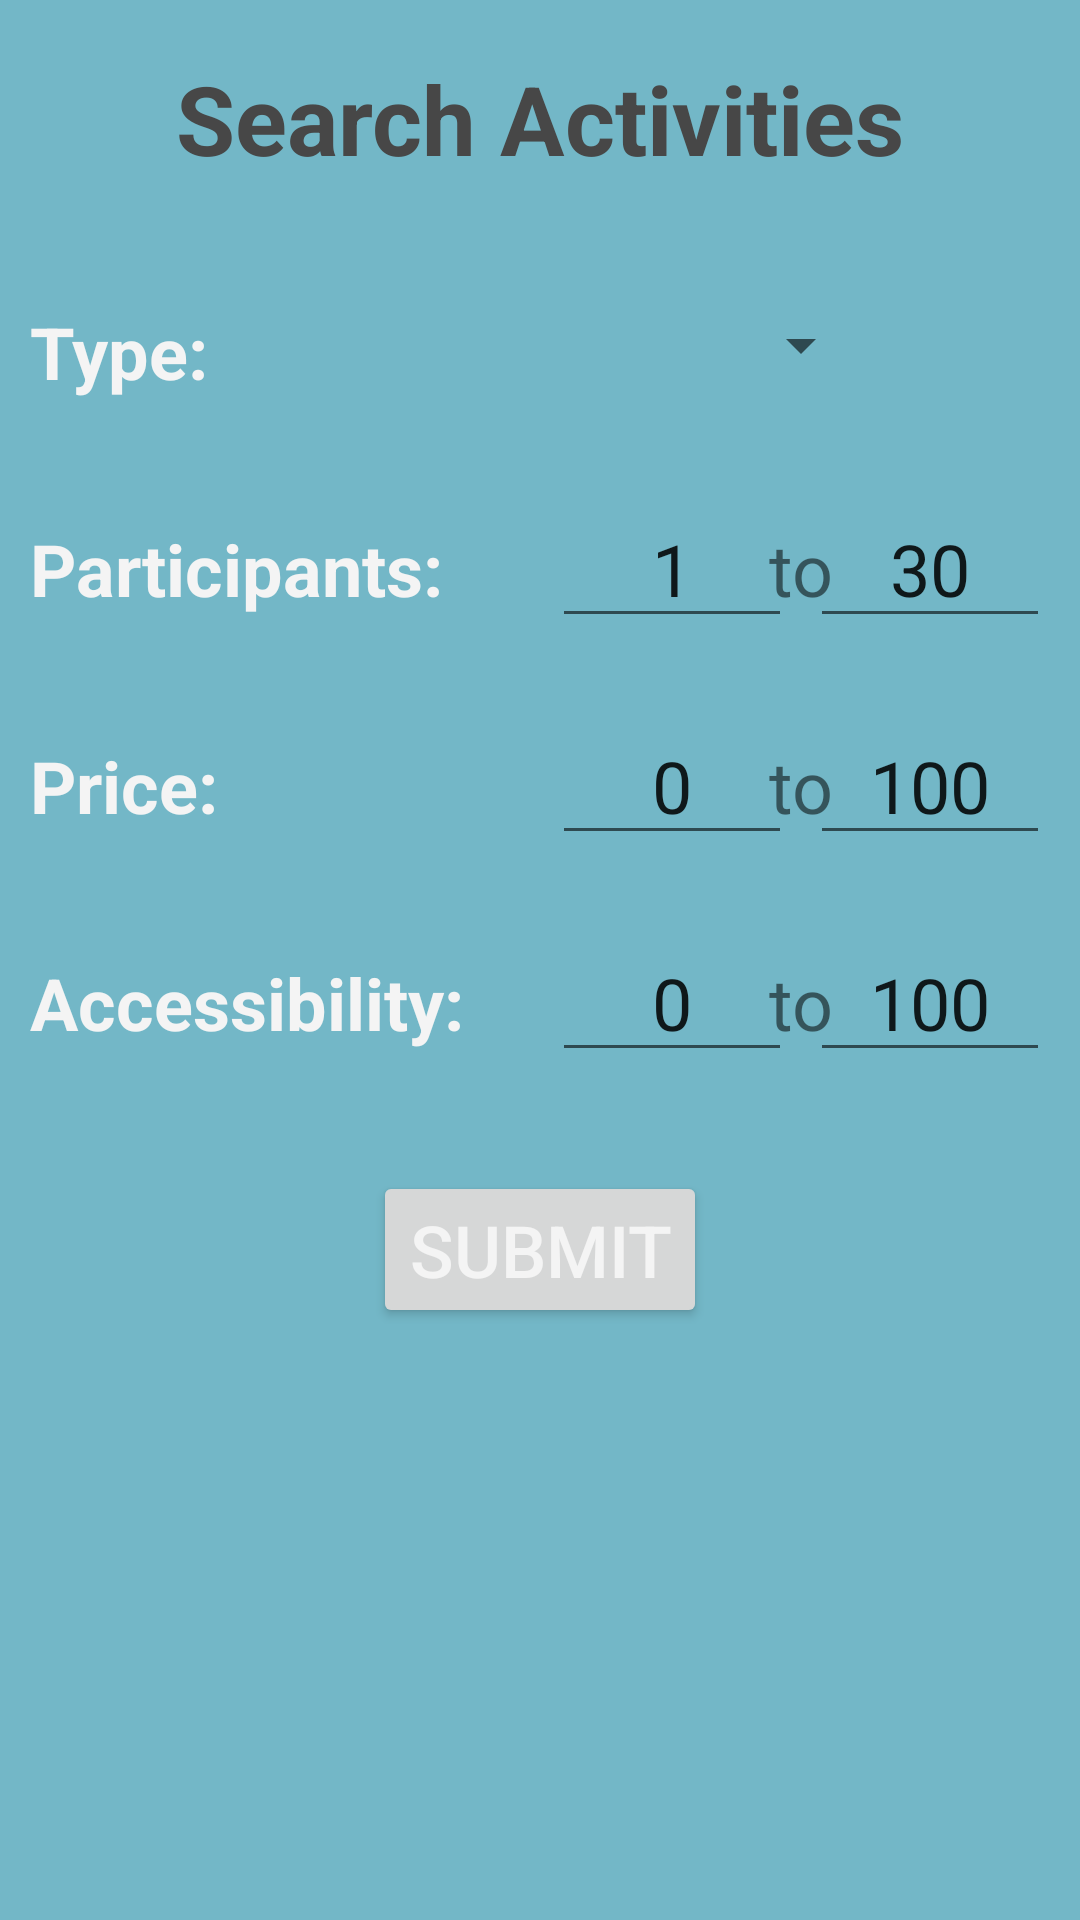

This screen was rendered from an Android layout file. Write that file and the resources it references.
<!-- AndroidManifest.xml: application theme Theme.TheBoringApp -->
<!-- res/layout/fragment_search.xml -->
<?xml version="1.0" encoding="utf-8"?>
<androidx.constraintlayout.widget.ConstraintLayout xmlns:android="http://schemas.android.com/apk/res/android"
    xmlns:app="http://schemas.android.com/apk/res-auto"
    xmlns:tools="http://schemas.android.com/tools"
    android:layout_width="match_parent"
    android:layout_height="match_parent"
    android:background="@color/primary_color"
    tools:context=".fragments.SearchFragment">

    <TextView
        android:id="@+id/instruction"
        android:layout_width="wrap_content"
        android:layout_height="wrap_content"
        android:layout_margin="18dp"
        android:gravity="top|center"
        android:text="Search Activities"
        android:textSize="32sp"
        android:textAppearance="@style/TextAppearance.AppCompat.Large"
        android:textColor="#474747"
        android:textStyle="bold"
        app:layout_constraintEnd_toEndOf="parent"
        app:layout_constraintStart_toStartOf="parent"
        app:layout_constraintTop_toTopOf="parent" />

    <TextView
        android:id="@+id/tvType"
        android:layout_width="wrap_content"
        android:layout_height="wrap_content"
        android:layout_marginStart="10dp"
        android:layout_marginTop="40dp"
        android:text="Type: "
        android:textColor="#F4F4F4"
        android:textSize="24sp"
        android:textStyle="bold"
        app:layout_constraintStart_toStartOf="parent"
        app:layout_constraintTop_toBottomOf="@+id/instruction" />

    <Spinner
        android:id="@+id/drop_downType"
        android:layout_width="wrap_content"
        android:layout_height="wrap_content"
        android:layout_marginTop="30dp"
        android:layout_marginEnd="10dp"
        android:ems="10"
        android:minHeight="48dp"
        android:spinnerMode="dropdown"
        android:textAlignment="center"
        android:textSize="24sp"
        app:layout_constraintEnd_toEndOf="parent"
        app:layout_constraintStart_toStartOf="@+id/minParticipant"
        app:layout_constraintTop_toBottomOf="@+id/instruction" />

    <TextView
        android:id="@+id/tvParticipant"
        android:layout_width="wrap_content"
        android:layout_height="wrap_content"
        android:layout_marginStart="10dp"
        android:layout_marginTop="40dp"
        android:text="Participants: "
        android:textColor="#F4F4F4"
        android:textSize="24sp"
        android:textStyle="bold"
        app:layout_constraintStart_toStartOf="parent"
        app:layout_constraintTop_toBottomOf="@+id/tvType" />

    <EditText
        android:id="@+id/minParticipant"
        android:layout_width="80dp"
        android:layout_height="wrap_content"
        android:layout_marginStart="30dp"
        android:layout_marginTop="30dp"
        android:ems="10"
        android:hint="min"
        android:inputType="number"
        android:maxLength="2"
        android:minHeight="48dp"
        android:text="1"
        android:textAlignment="center"
        android:textSize="24sp"
        app:layout_constraintBaseline_toBaselineOf="@id/tvParticipant"
        app:layout_constraintStart_toEndOf="@+id/tvParticipant"
        app:layout_constraintTop_toBottomOf="@+id/tvType" />

    <EditText
        android:id="@+id/maxParticipant"
        android:layout_width="80dp"
        android:layout_height="wrap_content"
        android:layout_marginTop="30dp"
        android:layout_marginEnd="10dp"
        android:ems="10"
        android:hint="max"
        android:inputType="number"
        android:maxLength="2"
        android:minHeight="48dp"
        android:text="30"
        android:textAlignment="center"
        android:textSize="24sp"
        app:layout_constraintBaseline_toBaselineOf="@id/tvParticipant"
        app:layout_constraintEnd_toEndOf="parent"
        app:layout_constraintTop_toBottomOf="@+id/tvType" />

    <TextView
        android:id="@+id/tvPrice"
        android:layout_width="wrap_content"
        android:layout_height="wrap_content"
        android:layout_marginStart="10dp"
        android:layout_marginTop="40dp"
        android:text="Price: "
        android:textColor="#F4F4F4"
        android:textSize="24sp"
        android:textStyle="bold"
        app:layout_constraintStart_toStartOf="parent"
        app:layout_constraintTop_toBottomOf="@+id/tvParticipant" />

    <EditText
        android:id="@+id/maxPrice"
        android:layout_width="80dp"
        android:layout_height="wrap_content"
        android:layout_marginTop="30dp"
        android:layout_marginEnd="10dp"
        android:ems="10"
        android:hint="max"
        android:inputType="number"
        android:maxLength="3"
        android:minHeight="48dp"
        android:text="100"
        android:textAlignment="center"
        android:textSize="24sp"
        app:layout_constraintBaseline_toBaselineOf="@id/tvPrice"
        app:layout_constraintEnd_toEndOf="parent"
        app:layout_constraintTop_toBottomOf="@+id/tvParticipant" />

    <EditText
        android:id="@+id/minPrice"
        android:layout_width="80dp"
        android:layout_height="wrap_content"
        android:layout_marginTop="30dp"
        android:ems="10"
        android:hint="min"
        android:inputType="number"
        android:maxLength="3"
        android:minHeight="48dp"
        android:text="0"
        android:textAlignment="center"
        android:textSize="24sp"
        app:layout_constraintStart_toStartOf="@+id/minParticipant"
        app:layout_constraintTop_toBottomOf="@+id/tvParticipant" />


    <TextView
        android:id="@+id/tvAccessibility"
        android:layout_width="wrap_content"
        android:layout_height="wrap_content"
        android:layout_marginStart="10dp"
        android:layout_marginTop="40dp"
        android:text="Accessibility: "
        android:textColor="#F4F4F4"
        android:textSize="24sp"
        android:textStyle="bold"
        app:layout_constraintStart_toStartOf="parent"
        app:layout_constraintTop_toBottomOf="@+id/tvPrice" />

    <EditText
        android:id="@+id/maxAccessibility"
        android:layout_width="80dp"
        android:layout_height="wrap_content"
        android:layout_marginTop="30dp"
        android:layout_marginEnd="10dp"
        android:ems="10"
        android:hint="max"
        android:inputType="number"
        android:maxLength="3"
        android:minHeight="48dp"
        android:text="100"
        android:textAlignment="center"
        android:textSize="24sp"
        app:layout_constraintBaseline_toBaselineOf="@id/tvAccessibility"
        app:layout_constraintEnd_toEndOf="parent"
        app:layout_constraintTop_toBottomOf="@+id/tvPrice" />

    <EditText
        android:id="@+id/minAccessibility"
        android:layout_width="80dp"
        android:layout_height="wrap_content"
        android:layout_marginTop="30dp"
        android:ems="10"
        android:hint="min"
        android:inputType="number"
        android:maxLength="3"
        android:minHeight="48dp"
        android:text="0"
        android:textAlignment="center"
        android:textSize="24sp"
        app:layout_constraintStart_toStartOf="@+id/minPrice"
        app:layout_constraintTop_toBottomOf="@+id/tvPrice" />

    <Button
        android:id="@+id/submitBtn"
        android:layout_width="wrap_content"
        android:layout_height="wrap_content"
        android:layout_margin="40dp"
        android:text="Submit"
        android:textColor="#F4F4F4"
        android:textSize="24sp"
        app:layout_constraintEnd_toEndOf="parent"
        app:layout_constraintStart_toStartOf="parent"
        app:layout_constraintTop_toBottomOf="@+id/tvAccessibility" />

    <TextView
        android:id="@+id/textView"
        android:layout_width="wrap_content"
        android:layout_height="wrap_content"
        android:text="to"
        android:textAlignment="center"
        android:textSize="24sp"
        app:layout_constraintBaseline_toBaselineOf="@id/tvPrice"
        app:layout_constraintEnd_toStartOf="@+id/maxPrice"
        app:layout_constraintStart_toEndOf="@+id/minPrice" />

    <TextView
        android:id="@+id/textView2"
        android:layout_width="wrap_content"
        android:layout_height="wrap_content"
        android:text="to"
        android:textAlignment="center"
        android:textSize="24sp"
        app:layout_constraintBaseline_toBaselineOf="@id/tvAccessibility"
        app:layout_constraintEnd_toStartOf="@+id/maxAccessibility"
        app:layout_constraintStart_toEndOf="@+id/minAccessibility" />

    <TextView
        android:id="@+id/textView3"
        android:layout_width="wrap_content"
        android:layout_height="wrap_content"
        android:text="to"
        android:textSize="24sp"
        app:layout_constraintBaseline_toBaselineOf="@id/tvParticipant"
        app:layout_constraintEnd_toStartOf="@+id/maxParticipant"
        app:layout_constraintStart_toEndOf="@+id/minParticipant"
        android:textAlignment="center" />



</androidx.constraintlayout.widget.ConstraintLayout>
<!-- resources referenced by this layout -->
<resources>
  <color name="primary_color">#73b7c7</color>
  <style name="Theme.TheBoringApp" parent="Theme.MaterialComponents.DayNight.DarkActionBar">
          
          <item name="colorPrimary">@color/primary_color</item>
          <item name="colorPrimaryVariant">@color/primary_variant</item>
          <item name="colorOnPrimary">@color/white</item>
          
          <item name="colorSecondary">@color/teal_200</item>
          <item name="colorSecondaryVariant">@color/teal_700</item>
          <item name="colorOnSecondary">@color/black</item>
          
          <item name="android:statusBarColor" tools:targetApi="l">?attr/colorPrimaryVariant</item>
          
      </style>
  <color name="primary_variant">#649AA3</color>
  <color name="white">#FFFFFFFF</color>
  <color name="teal_200">#FF03DAC5</color>
  <color name="teal_700">#FF018786</color>
  <color name="black">#FF000000</color>
</resources>
